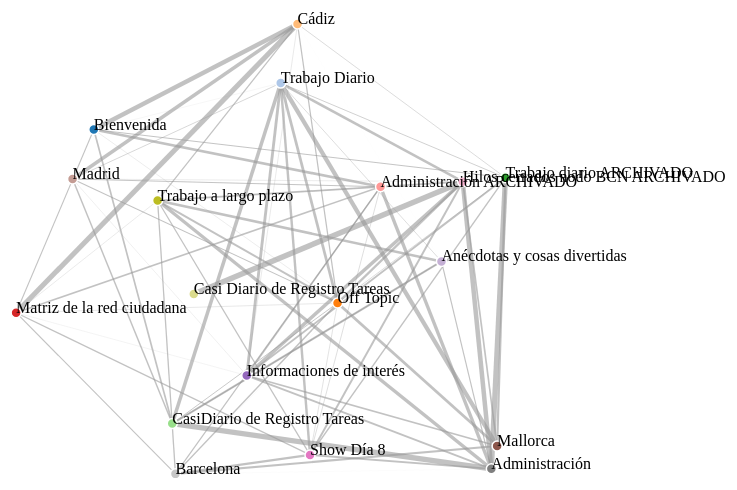
D3 v3 page, settled after 480 driven frames (8 s of simulated time); the page loaded 1 data file(s).


// ── visualization.js
var width = 960,
    height = 800;

var color = d3.scale.category20();

    var force = d3.layout.force()
    .charge(-120)
.linkDistance(300)
    .size([width, height]);

    var svg = d3.select("body").append("svg")
    .attr("width", width)
    .attr("height", height);

    d3.csv("data.csv",function(error,data){
        var nodes = {};
        data.forEach(function(link){
            link.source = nodes[link.source] || (nodes[link.source] = {name:link.source});
            link.target = nodes[link.target] || (nodes[link.target] = {name:link.target});
            link.value = +link.value;
        });
        force
        .nodes(d3.values(nodes))
        .links(data)
        .start();

    var link = svg.selectAll(".link")
        .data(data)
        .enter().append("line")
        .attr("class","link")
        .style("stroke-width", function(d) { return d.value*10; });

    var node = svg.selectAll(".node")
        .data(force.nodes())
        .enter()
        .append("circle")
        .attr("class", "node")
        .attr("r", 5)
        .style("fill", function(d) { return color(d.index); })
        .call(force.drag);

    var texts = svg.selectAll("text.label")
        .data(force.nodes())
        .enter().append("text")
        .attr("class","label")
        .attr("fill","black")
        .text(function(d) { return d.name.replace(/_/gi," ");});
    force.on("tick", function() {
        link.attr("x1", function(d) { return d.source.x; })
        .attr("y1", function(d) { return d.source.y; })
        .attr("x2", function(d) { return d.target.x; })
        .attr("y2", function(d) { return d.target.y; });

    node.attr("cx", function(d) { return d.x; })
        .attr("cy", function(d) { return d.y; });

    texts.attr("transform",function(d){
        return "translate(" +d.x + "," + d.y + ")"});
    });
    });


### data: data.csv
source, target, value, group
Bienvenida, Trabajo_Diario, 0.01355, 1
Bienvenida, Off_Topic, 0.03009, 1
Bienvenida, Cádiz, 0.4417, 1
Bienvenida, Trabajo_diario_ARCHIVADO, 0.09763, 1
Bienvenida, CasiDiario_de_Registro_Tareas, 0.1681, 1
Bienvenida, Matriz_de_la_red_ciudadana, 0.1098, 1
Bienvenida, Administración_ARCHIVADO, 0.2701, 1
Trabajo_Diario, Informaciones_de_interés, 0.2845, 2
Trabajo_Diario, Off_Topic, 0.2749, 2
Trabajo_Diario, Anécdotas_y_cosas_divertidas, 0.05411, 2
Trabajo_Diario, Mallorca, 0.4241, 2
Trabajo_Diario, Madrid, 0.06429, 2
Trabajo_Diario, Show_Día_8, 0.2424, 2
Trabajo_Diario, Trabajo_diario_ARCHIVADO, 0.07547, 2
Trabajo_Diario, CasiDiario_de_Registro_Tareas, 0.3545, 2
Trabajo_Diario, Hilos_cerrados_nodo_BCN_ARCHIVADO, 0.2506, 2
Informaciones_de_interés, Mallorca, 0.1602, 2
Informaciones_de_interés, Madrid, 0.02492, 2
Informaciones_de_interés, Administración, 0.1932, 2
Informaciones_de_interés, Cádiz, 0.03463, 2
Informaciones_de_interés, Trabajo_diario_ARCHIVADO, 0.1807, 2
Informaciones_de_interés, Matriz_de_la_red_ciudadana, 0.01799, 2
Informaciones_de_interés, Administración_ARCHIVADO, 0.1417, 2
Informaciones_de_interés, Hilos_cerrados_nodo_BCN_ARCHIVADO, 0.3482, 2
Off_Topic, Barcelona, 0.1439, 1
Off_Topic, Mallorca, 0.2849, 1
Off_Topic, Madrid, 0.1004, 1
Off_Topic, Show_Día_8, 0.04726, 1
Off_Topic, Cádiz, 0.1236, 1
Off_Topic, Trabajo_a_largo_plazo, 0.1993, 1
Off_Topic, Trabajo_diario_ARCHIVADO, 0.05726, 1
Off_Topic, CasiDiario_de_Registro_Tareas, 0.08875, 1
Off_Topic, Matriz_de_la_red_ciudadana, 0.03817, 1
Off_Topic, Hilos_cerrados_nodo_BCN_ARCHIVADO, 0.2355, 1
Anécdotas_y_cosas_divertidas, Administración, 0.1155, 1
Anécdotas_y_cosas_divertidas, Cádiz, 0.002348, 1
Anécdotas_y_cosas_divertidas, Trabajo_a_largo_plazo, 0.2543, 1
Anécdotas_y_cosas_divertidas, CasiDiario_de_Registro_Tareas, 0.2145, 1
Anécdotas_y_cosas_divertidas, CasiDiario_de_Registro_Tareas, 0.1011, 1
Barcelona, Mallorca, 0.2068, 4
Barcelona, Administración, 0.004912, 4
Barcelona, Show_Día_8, 0.2183, 4
Barcelona, Trabajo_a_largo_plazo, 0.1285, 4
Barcelona, Matriz_de_la_red_ciudadana, 0.1092, 4
Barcelona, Administración_ARCHIVADO, 0.1201, 4
Barcelona, Hilos_cerrados_nodo_BCN_ARCHIVADO, 0.007552, 4
Mallorca, Trabajo_diario_ARCHIVADO, 0.2192, 4
Mallorca, Hilos_cerrados_nodo_BCN_ARCHIVADO, 0.1691, 4
Madrid, Cádiz, 0.3558, 4
Madrid, CasiDiario_de_Registro_Tareas, 0.146, 4
Madrid, Administración_ARCHIVADO, 0.09583, 4
Madrid, Hilos_cerrados_nodo_BCN_ARCHIVADO, 0.03207, 4
Administración, Trabajo_a_largo_plazo, 0.3262, 3
Administración, Trabajo_diario_ARCHIVADO, 0.527, 3
Administración, CasiDiario_de_Registro_Tareas, 0.527, 3
Administración, Administración_ARCHIVADO, 0.3348, 3
Administración, Hilos_cerrados_nodo_BCN_ARCHIVADO, 0.4528, 3
Administración, Show_Día_8, 0.1784, 3
Show_Día_8, Trabajo_a_largo_plazo, 0.1238, 2
Show_Día_8, Trabajo_diario_ARCHIVADO, 0.1363, 2
... 11 more rows